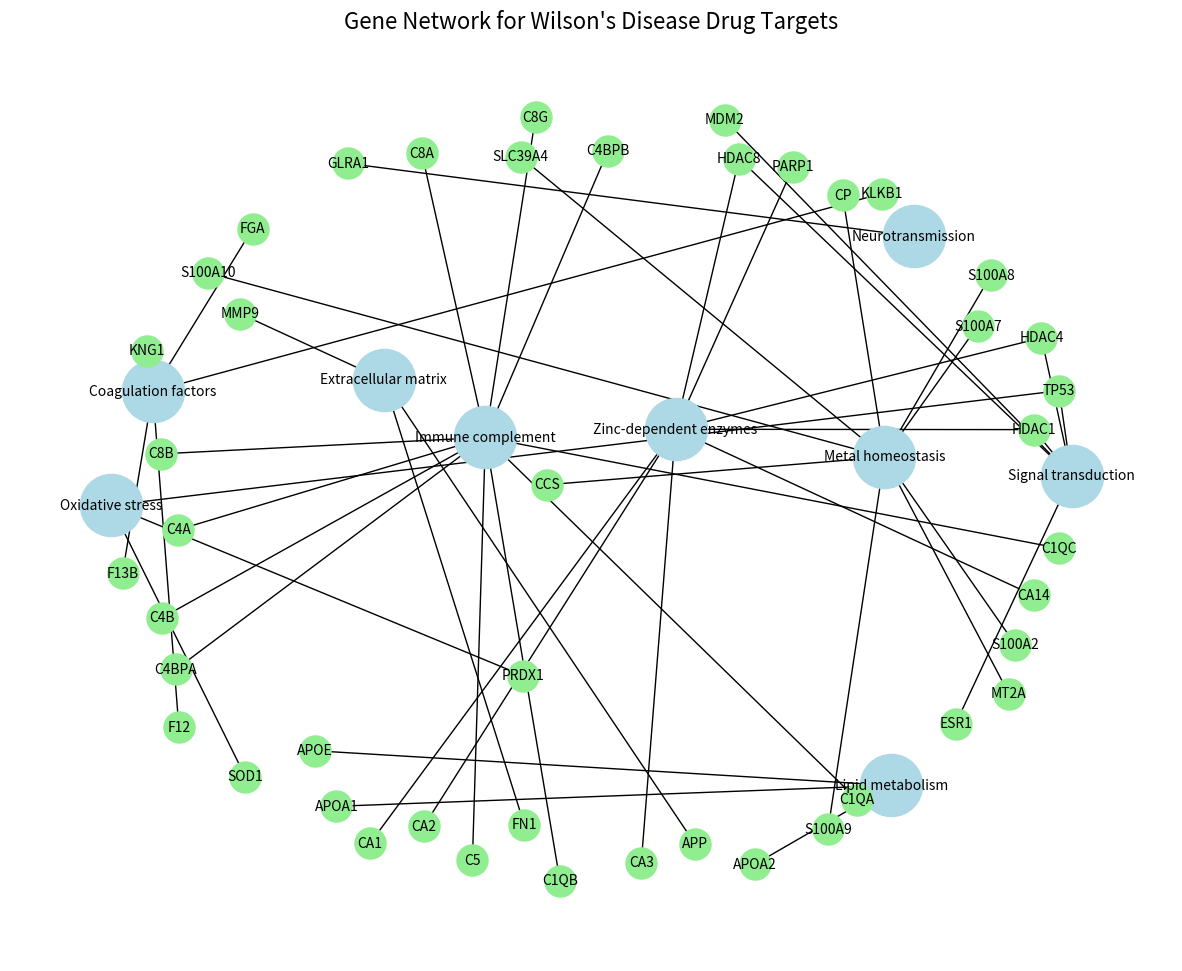

Source code (Python):

import networkx as nx
import matplotlib.pyplot as plt

# Create graph
G = nx.Graph()

# Define groups and genes
groups = {
    "Metal homeostasis": ['MT2A', 'SLC39A4', 'CP', 'CCS', 'S100A2', 'S100A7', 'S100A8', 'S100A9', 'S100A10'],
    "Zinc-dependent enzymes": ['CA1', 'CA2', 'CA3', 'CA14', 'HDAC1', 'HDAC4', 'HDAC8', 'PARP1'],
    "Oxidative stress": ['SOD1', 'TP53', 'PRDX1'],
    "Extracellular matrix": ['MMP9', 'FN1', 'APP'],
    "Immune complement": ['C1QA', 'C1QB', 'C1QC', 'C4A', 'C4B', 'C4BPA', 'C4BPB', 'C5', 'C8A', 'C8B', 'C8G'],
    "Coagulation factors": ['FGA', 'F12', 'F13B', 'KNG1', 'KLKB1'],
    "Lipid metabolism": ['APOE', 'APOA1', 'APOA2'],
    "Signal transduction": ['TP53', 'MDM2', 'ESR1', 'HDAC1', 'HDAC4', 'HDAC8'],
    "Neurotransmission": ['GLRA1']
}

# Add nodes and edges
for group, genes in groups.items():
    G.add_node(group, type='group')
    for gene in genes:
        G.add_node(gene, type='gene')
        G.add_edge(group, gene)

# Drawing
pos = nx.spring_layout(G, k=1.5)
plt.figure(figsize=(15, 12))

# Draw groups
group_nodes = [n for n, d in G.nodes(data=True) if d['type'] == 'group']
gene_nodes = [n for n, d in G.nodes(data=True) if d['type'] == 'gene']

nx.draw_networkx_nodes(G, pos, nodelist=group_nodes, node_size=2000, node_color='lightblue')
nx.draw_networkx_nodes(G, pos, nodelist=gene_nodes, node_size=500, node_color='lightgreen')
nx.draw_networkx_edges(G, pos)
nx.draw_networkx_labels(G, pos, font_size=10)

plt.title("Gene Network for Wilson's Disease Drug Targets", fontsize=16)
plt.axis('off')
plt.show()
